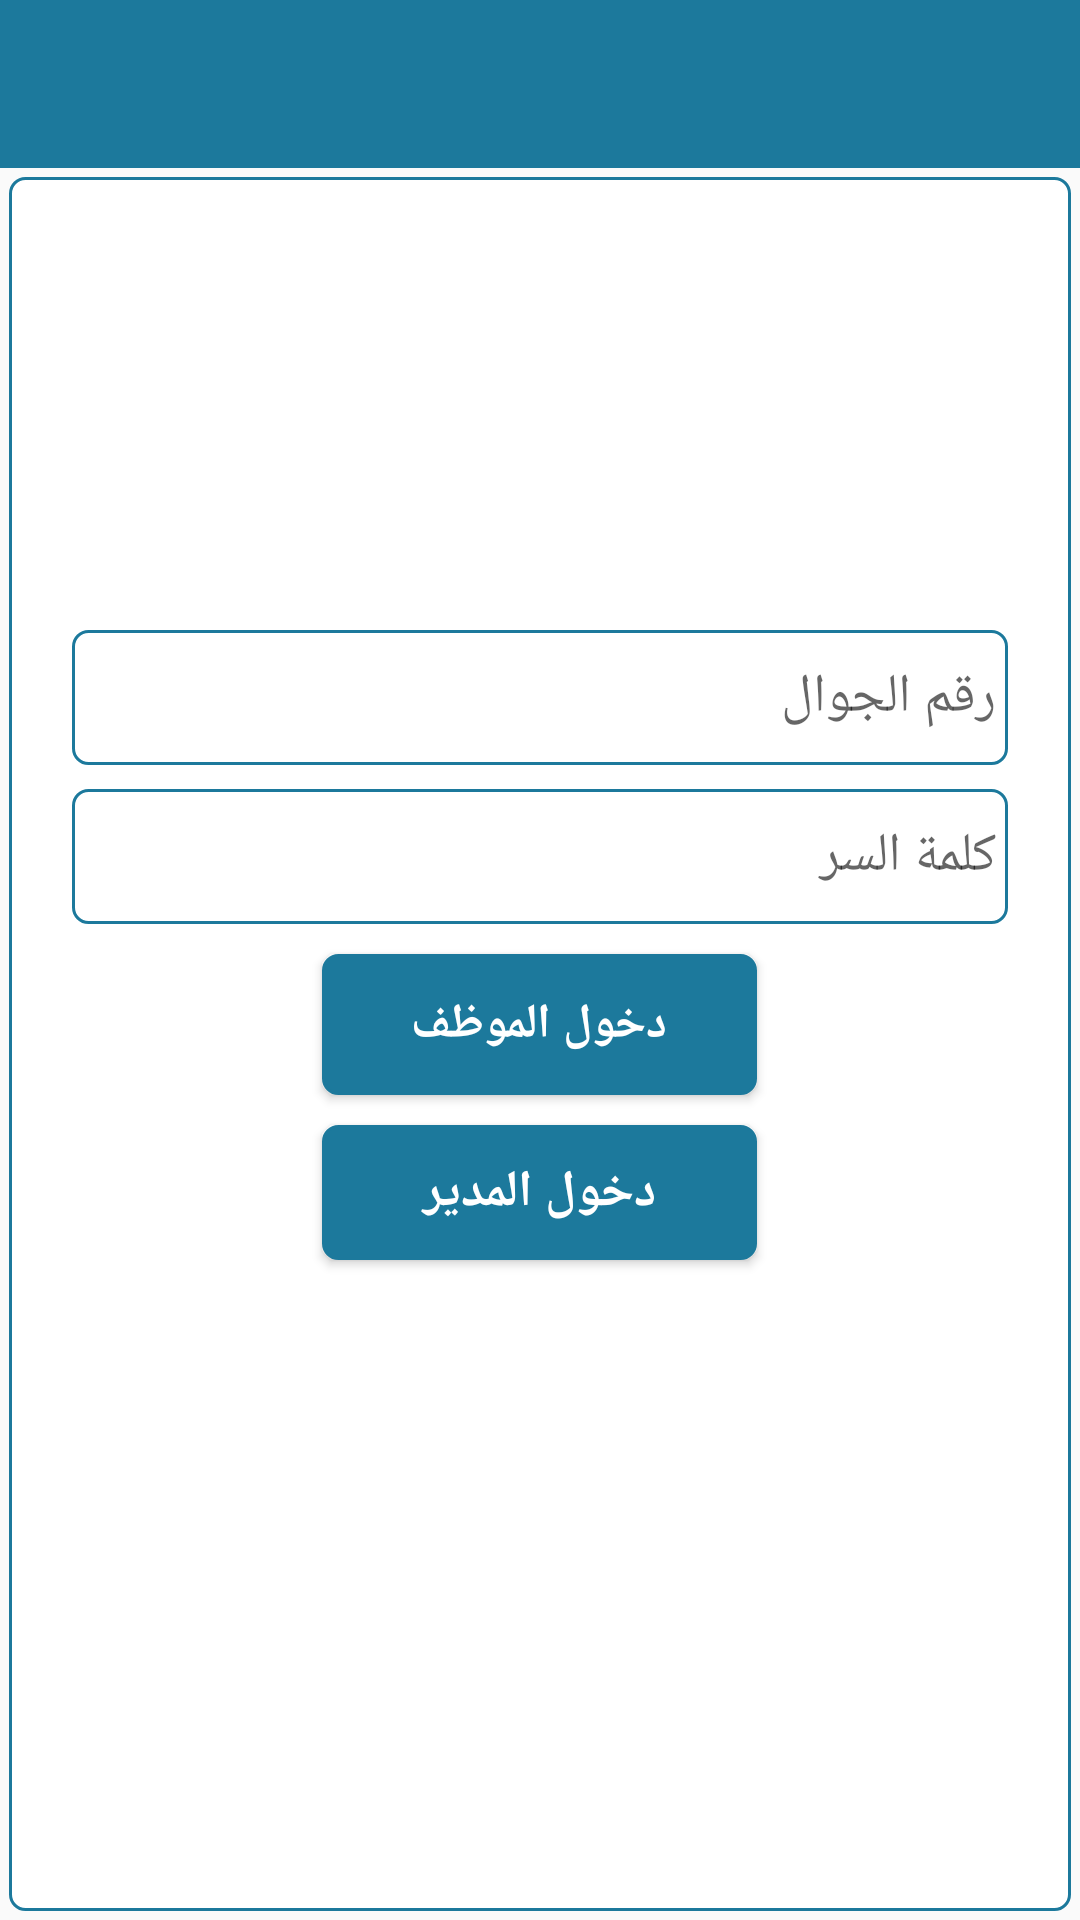

This screen was rendered from an Android layout file. Write that file and the resources it references.
<!-- AndroidManifest.xml: activity theme AppTheme.NoActionBar -->
<!-- res/layout/activity_login.xml -->
<?xml version="1.0" encoding="utf-8"?>
<RelativeLayout xmlns:android="http://schemas.android.com/apk/res/android"
    xmlns:app="http://schemas.android.com/apk/res-auto"
    xmlns:tools="http://schemas.android.com/tools"
    android:layout_width="match_parent"
    android:layout_height="match_parent"
    tools:context="com.agenda.smart.restaurant.views.LoginActivity">

    <android.support.design.widget.AppBarLayout
        android:id="@+id/toolabar_holder"
        android:layout_width="match_parent"
        android:layout_height="wrap_content">

        <android.support.v7.widget.Toolbar
            android:id="@+id/toolbar"
            android:layout_width="match_parent"
            android:layout_height="wrap_content"
            android:background="@color/applicationColor"
            android:contentInsetLeft="0dp"
            android:contentInsetStart="0dp"
            android:contentInsetStartWithNavigation="0dp"
            app:contentInsetLeft="0dp"
            app:contentInsetStart="0dp"
            app:contentInsetStartWithNavigation="0dp">

            <LinearLayout
                android:layout_width="wrap_content"
                android:layout_height="wrap_content"
                android:layout_gravity="right"
                android:orientation="horizontal">

                <TextView
                    android:id="@+id/resturant_name"

                    android:layout_width="wrap_content"
                    android:layout_height="wrap_content"
                    android:layout_gravity="center"
                    android:layout_marginEnd="4dp"
                    android:gravity="center"
                    android:text=""
                    android:textColor="#fff"
                    android:textSize="18sp" />


                <ImageView
                    android:layout_width="50dp"
                    android:layout_height="50dp"
                    android:layout_gravity="right"
                    android:layout_marginEnd="6dp"
                    android:src="@drawable/restaurant_icon" />

            </LinearLayout>

        </android.support.v7.widget.Toolbar>

    </android.support.design.widget.AppBarLayout>

    <RelativeLayout
        android:layout_width="match_parent"
        android:layout_height="match_parent"
        android:layout_below="@+id/toolabar_holder"
        android:layout_margin="3dp"
        android:background="@drawable/round_corner_text_view"
        android:orientation="vertical">

        <EditText
            android:id="@+id/phone"
            android:layout_width="match_parent"
            android:layout_height="45dp"
            android:layout_gravity="center"
            android:layout_marginLeft="20dp"
            android:layout_marginRight="20dp"
            android:layout_marginTop="150dp"
            android:background="@drawable/round_corner_text_view"
            android:gravity="center|right"
            android:hint="رقم الجوال"
            android:inputType="number"
            android:padding="4dp" />

        <EditText
            android:id="@+id/password"
            android:layout_width="match_parent"
            android:layout_height="45dp"
            android:layout_below="@+id/phone"
            android:layout_marginLeft="20dp"
            android:layout_marginRight="20dp"
            android:layout_marginTop="8dp"
            android:background="@drawable/round_corner_text_view"
            android:gravity="center|right"
            android:hint="كلمة السر"
            android:inputType="textPassword"
            android:padding="4dp" />

        <Button
            android:id="@+id/login"
            android:layout_width="145dp"
            android:layout_height="47dp"
            android:layout_below="@+id/password"
            android:layout_centerHorizontal="true"
            android:layout_marginLeft="20dp"
            android:layout_marginRight="20dp"
            android:layout_marginTop="10dp"
            android:background="@drawable/round_corner_button"
            android:minHeight="0dp"
            android:padding="5dp"
            android:text="دخول الموظف"
            android:textColor="@android:color/white"
            android:textSize="16sp"
            android:textStyle="bold" />

        <Button
            android:id="@+id/login_admin"
            android:layout_width="145sp"
            android:layout_height="45dp"
            android:layout_below="@+id/login"
            android:layout_centerHorizontal="true"
            android:layout_marginLeft="20dp"
            android:layout_marginRight="20dp"
            android:layout_marginTop="10dp"
            android:background="@drawable/round_corner_button"
            android:padding="5dp"
            android:text="دخول المدير"
            android:textColor="@android:color/white"
            android:textSize="17sp"
            android:textStyle="bold" />


        <Button
            android:id="@+id/login_kasher"
            android:layout_width="wrap_content"
            android:layout_height="45dp"
            android:layout_below="@+id/login"
            android:layout_centerHorizontal="true"
            android:layout_marginLeft="20dp"
            android:layout_marginRight="20dp"
            android:layout_marginTop="10dp"
            android:background="@drawable/round_corner_button"
            android:minHeight="0dp"
            android:padding="5dp"
            android:text="تسجيل دخول كاشير "
            android:textColor="@android:color/white"
            android:textSize="16sp"
            android:textStyle="bold"
            android:visibility="gone" />
        
        
        
        
        
        
        
        
        
        

        
        
        
        
        
        
        

        
        
        
        
        
        
        
        
        
        


    </RelativeLayout>

</RelativeLayout>
<!-- resources referenced by this layout -->
<resources>
  <color name="applicationColor">#1c799c</color>
  <!-- drawable round_corner_button (drawable) -->
  <?xml version="1.0" encoding="utf-8"?>
  <shape xmlns:android="http://schemas.android.com/apk/res/android">
  
      
      <solid android:color="@color/colorPrimary" />
  
      
      <stroke android:width="1dp" android:color="@color/colorPrimary" />
  
      
      <corners android:radius="5dp" />
  
      <padding android:left="1dp" android:top="1dp" android:right="1dp"
          android:bottom="1dp" />
  </shape>
  <!-- drawable round_corner_text_view (drawable) -->
  <?xml version="1.0" encoding="utf-8"?>
  <shape xmlns:android="http://schemas.android.com/apk/res/android">
  
      
      <solid android:color="@android:color/white" />
  
      
      <stroke android:width="1dp" android:color="@color/colorPrimary" />
  
      
      <corners android:radius="5dp" />
  
      <padding android:left="1dp" android:top="1dp" android:right="1dp"
          android:bottom="1dp" />
  </shape>
  <style name="AppTheme.NoActionBar">
  
          <item name="windowActionBar">false</item>
          <item name="windowNoTitle">true</item>
      </style>
  <color name="colorPrimary">#1c799c</color>
</resources>
